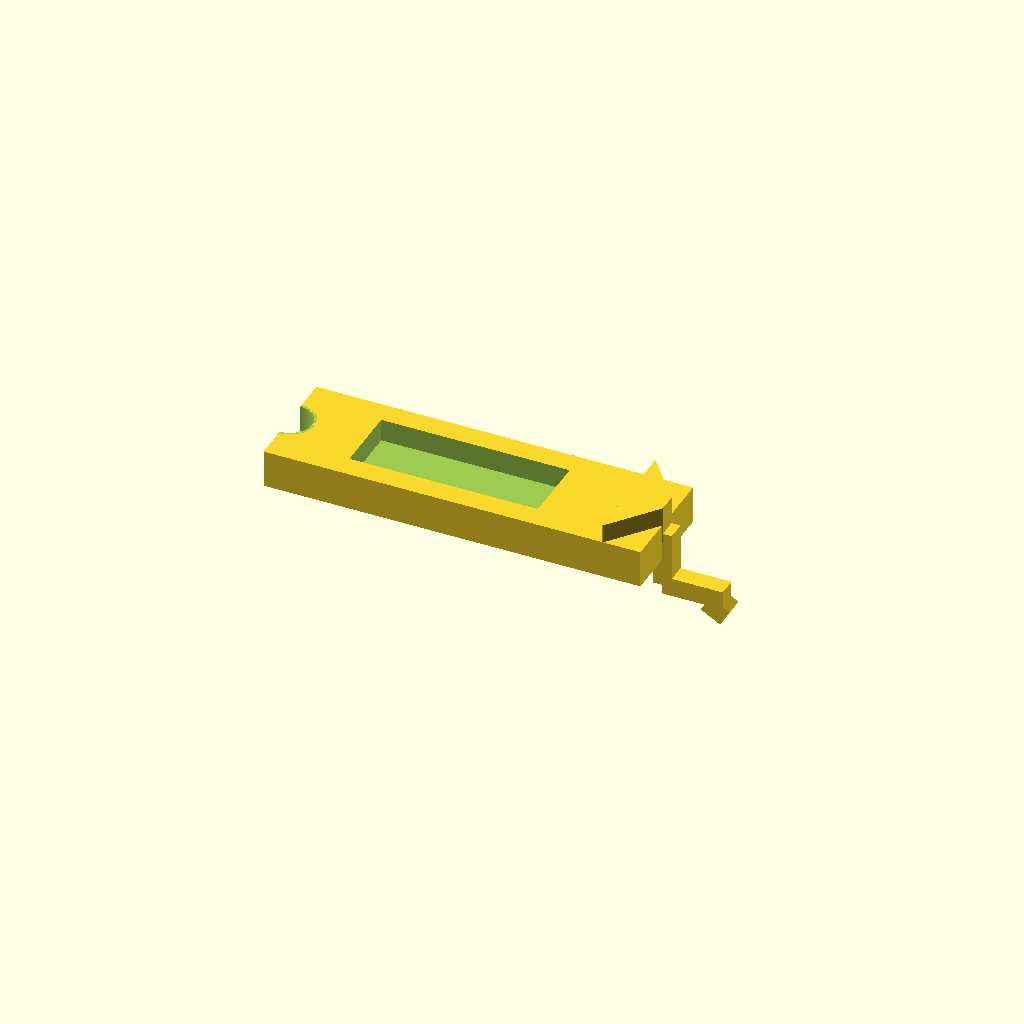
Cell 1 — every parameter at its default value.
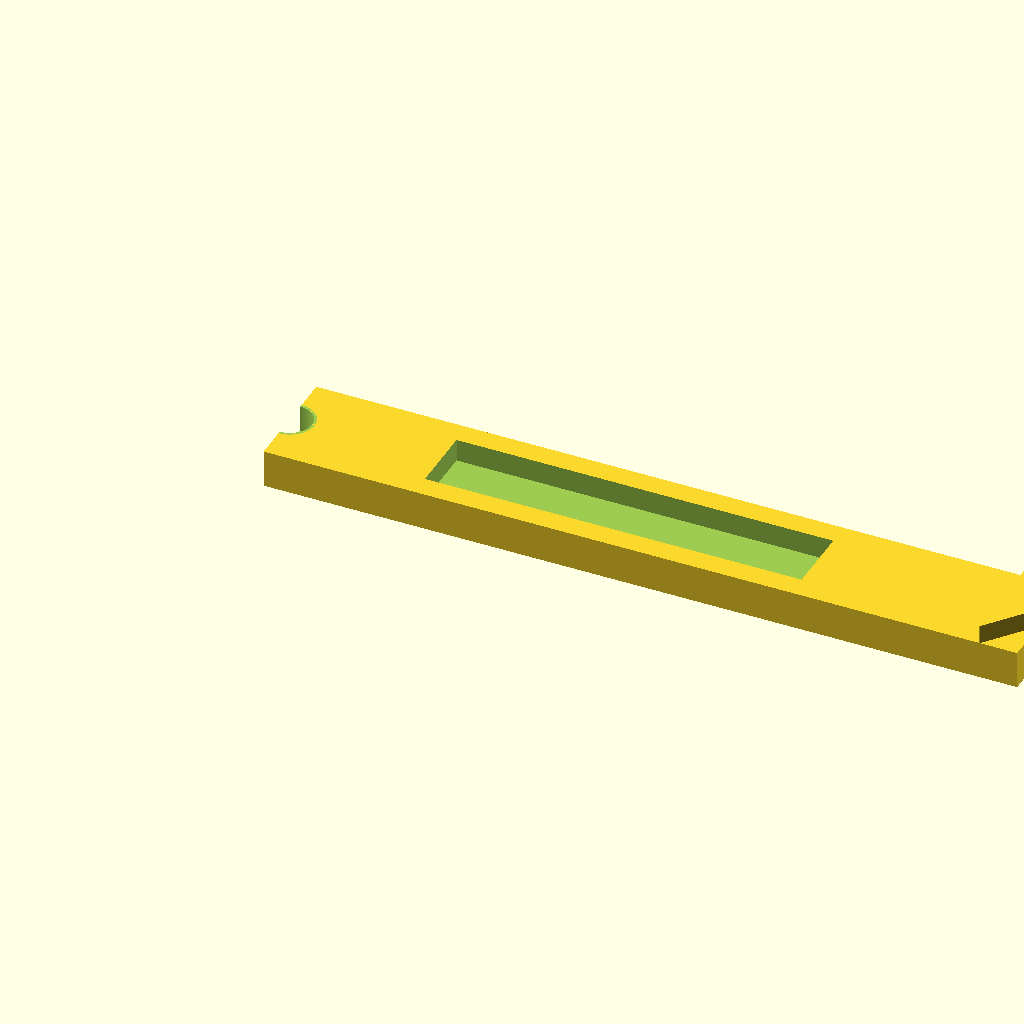
Cell 2: the same model with HOOK_LENGTH = 100.
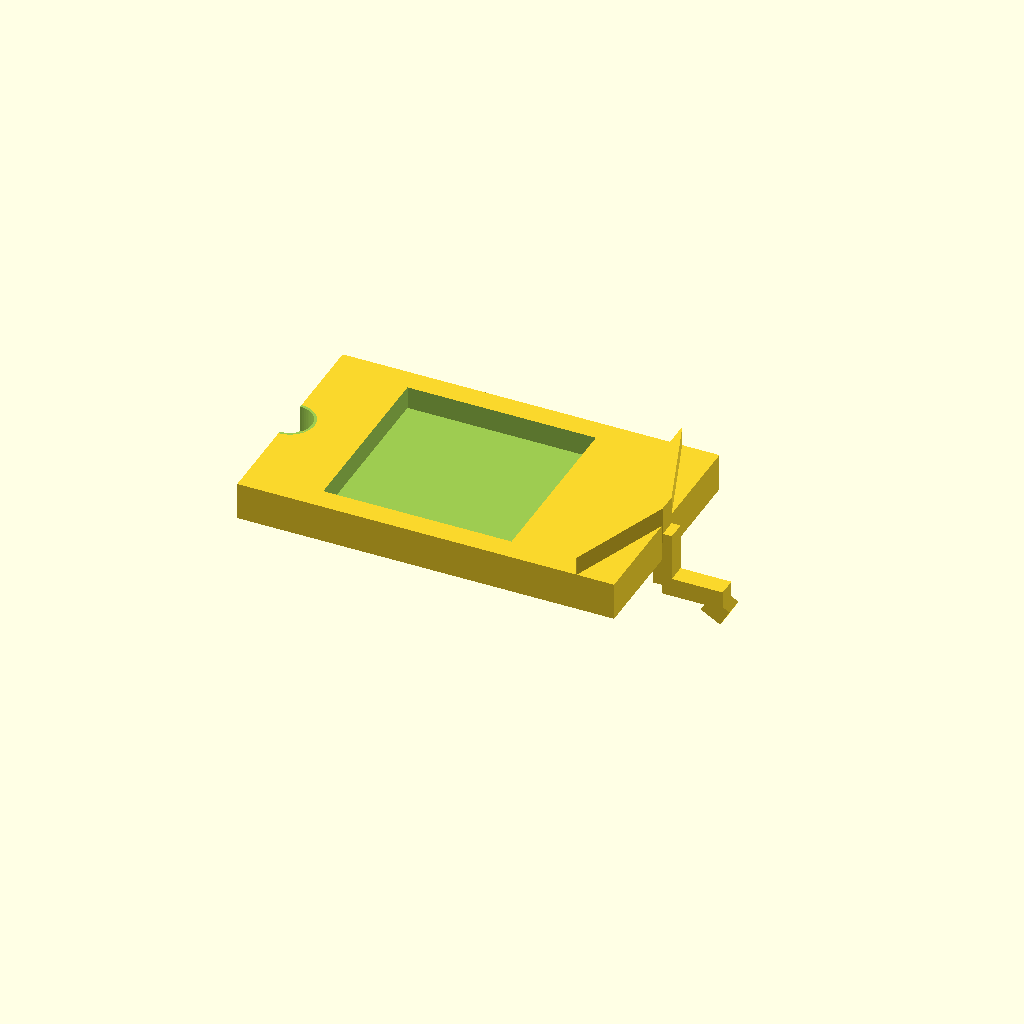
Cell 3: the same model with HOOK_WIDTH = 30.
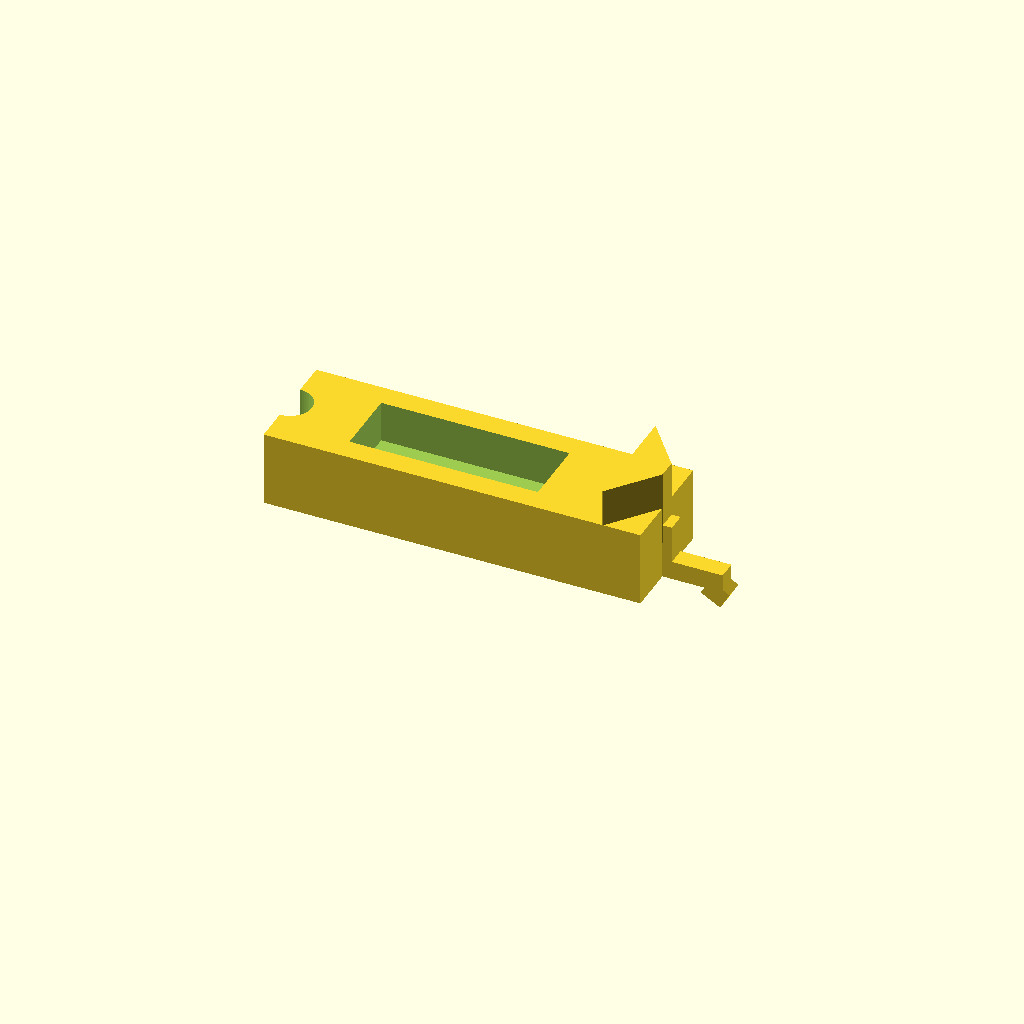
Cell 4: the same model with HOOK_THICK = 10.
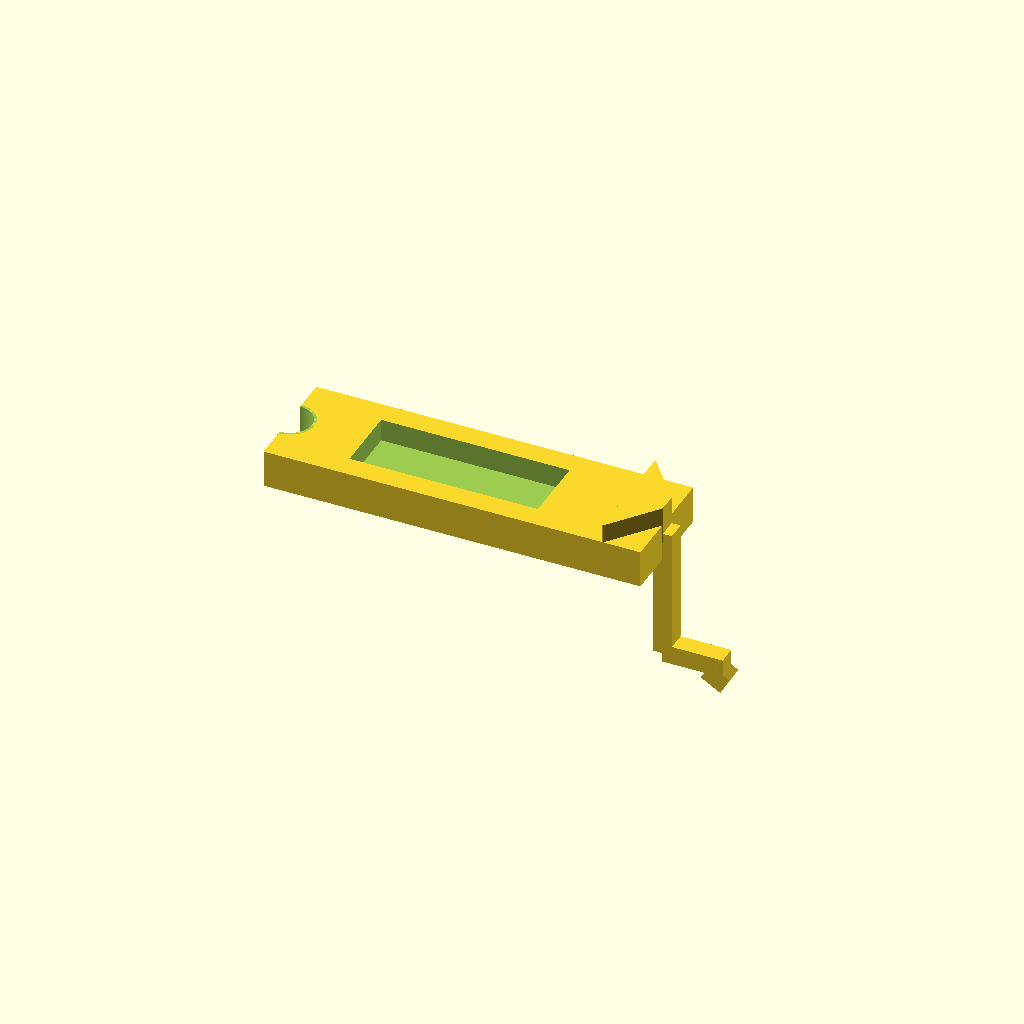
Cell 5: the same model with TIP_DROP = 20.
One fixed orthographic camera (rotation 55°, 0°, 25°; colour scheme Cornfield) for every cell.
OpenSCAD source file hardware/hook/hook.scad:
// 挂钩舵机钩子 — MG996R 直驱
// OpenSCAD 打开此文件 → F6 渲染 → Export STL
// 单位: mm

/* ===== 可调参数 ===== */
HOOK_LENGTH    = 50;    // 钩身总长 (舵机轴心→钩尖)
HOOK_WIDTH     = 15;    // 钩身宽度
HOOK_THICK     = 5;     // 钩身厚度 (平放打印)
TIP_DROP       = 10;    // 钩头下探 (Z轴高低差)
TIP_WIDTH      = 2.5;   // 钩尖宽度 (适配3~4mm从车槽口)
TIP_LENGTH     = 8;     // 钩尖长度 (伸入槽口部分)
CURVE_R        = 5;     // 过渡圆弧半径
SHAFT_DIAM     = 5.8;   // 中心孔径 (略小于舵机轴6mm, 压入咬紧)
SCREW_DIAM     = 3.2;   // M3沉头螺丝孔
SCREW_HEAD_DIAM = 6.5;  // M3沉头直径
SCREW_HEAD_DEPTH = 2.5; // M3沉头深度
$fn            = 64;    // 圆弧精度

/* ===== 主模型 ===== */
module hook() {
    difference() {
        union() {
            // —— 钩身平板 ——
            // 舵机轴心在原点，钩子沿 +X 方向伸出
            translate([HOOK_LENGTH/2, 0, 0])
                cube([HOOK_LENGTH, HOOK_WIDTH, HOOK_THICK], center=true);

            // —— 弧形过渡 (宽度渐变: 15→2.5) ——
            // 用 hull() 连接钩身末端和钩尖起点的椭圆截面
            hull() {
                // 钩身末端 (宽15, 厚5)
                translate([HOOK_LENGTH - CURVE_R, 0, HOOK_THICK/2])
                    cube([0.1, HOOK_WIDTH, HOOK_THICK], center=true);
                // 钩尖起点 (宽2.5, 厚5, 下探开始)
                translate([HOOK_LENGTH, 0, HOOK_THICK/2])
                    cube([0.1, TIP_WIDTH, HOOK_THICK], center=true);
            }

            // —— 钩尖下探 (垂直柱) ——
            translate([HOOK_LENGTH, 0, -TIP_DROP/2 + HOOK_THICK/2])
                cube([TIP_WIDTH, TIP_WIDTH, TIP_DROP - HOOK_THICK/2], center=true);

            // —— 钩尖水平段 (伸入槽口的部分) ——
            translate([HOOK_LENGTH + TIP_LENGTH/2, 0, -TIP_DROP + HOOK_THICK/2 + TIP_WIDTH/2])
                cube([TIP_LENGTH, TIP_WIDTH, TIP_WIDTH], center=true);

            // —— 钩尖回钩 (防滑脱的小倒钩) ——
            translate([HOOK_LENGTH + TIP_LENGTH - 1, 0, -TIP_DROP + HOOK_THICK/2 - 0.5])
                rotate([0, 30, 0])
                    cube([3, TIP_WIDTH, TIP_WIDTH], center=true);
        }

        // —— 中心孔 (舵机轴 φ5.8mm) ——
        translate([0, 0, -1])
            cylinder(d=SHAFT_DIAM, h=HOOK_THICK + 2);

        // —— M3 沉头螺丝孔 (从上表面贯穿) ——
        translate([0, 0, HOOK_THICK - SCREW_HEAD_DEPTH])
            cylinder(d=SCREW_HEAD_DIAM, h=SCREW_HEAD_DEPTH + 0.1);
        translate([0, 0, -1])
            cylinder(d=SCREW_DIAM, h=HOOK_THICK + 2);

        // —— 减重槽 (可选, 勾身中间挖空) ——
        translate([HOOK_LENGTH * 0.45, 0, HOOK_THICK/2])
            cube([HOOK_LENGTH * 0.5, HOOK_WIDTH - 6, HOOK_THICK + 1], center=true);
    }
}

// 渲染
hook();

/* ===== 打印说明 =====
 * 摆放: 平放在热床上 (钩身水平, 钩尖朝上悬空)
 *       Z轴层纹垂直于钩身 → 强度最优
 * 支撑: 钩尖下探10mm悬空 → 必须开支撑 (树状支撑, 仅接触热床)
 * 材料: PLA 或 PETG (PETG韧性更好)
 * 填充: 100% (实心)
 * 壁厚: 至少3层 (0.4mm喷嘴 = 1.2mm壁厚)
 */
Parameter table extracted from the source (name, type, default, range or options):
HOOK_LENGTH: number, default 50
HOOK_WIDTH: number, default 15
HOOK_THICK: number, default 5
TIP_DROP: number, default 10
TIP_WIDTH: number, default 2.5
TIP_LENGTH: number, default 8
CURVE_R: number, default 5
SHAFT_DIAM: number, default 5.8
SCREW_DIAM: number, default 3.2
SCREW_HEAD_DIAM: number, default 6.5
SCREW_HEAD_DEPTH: number, default 2.5
